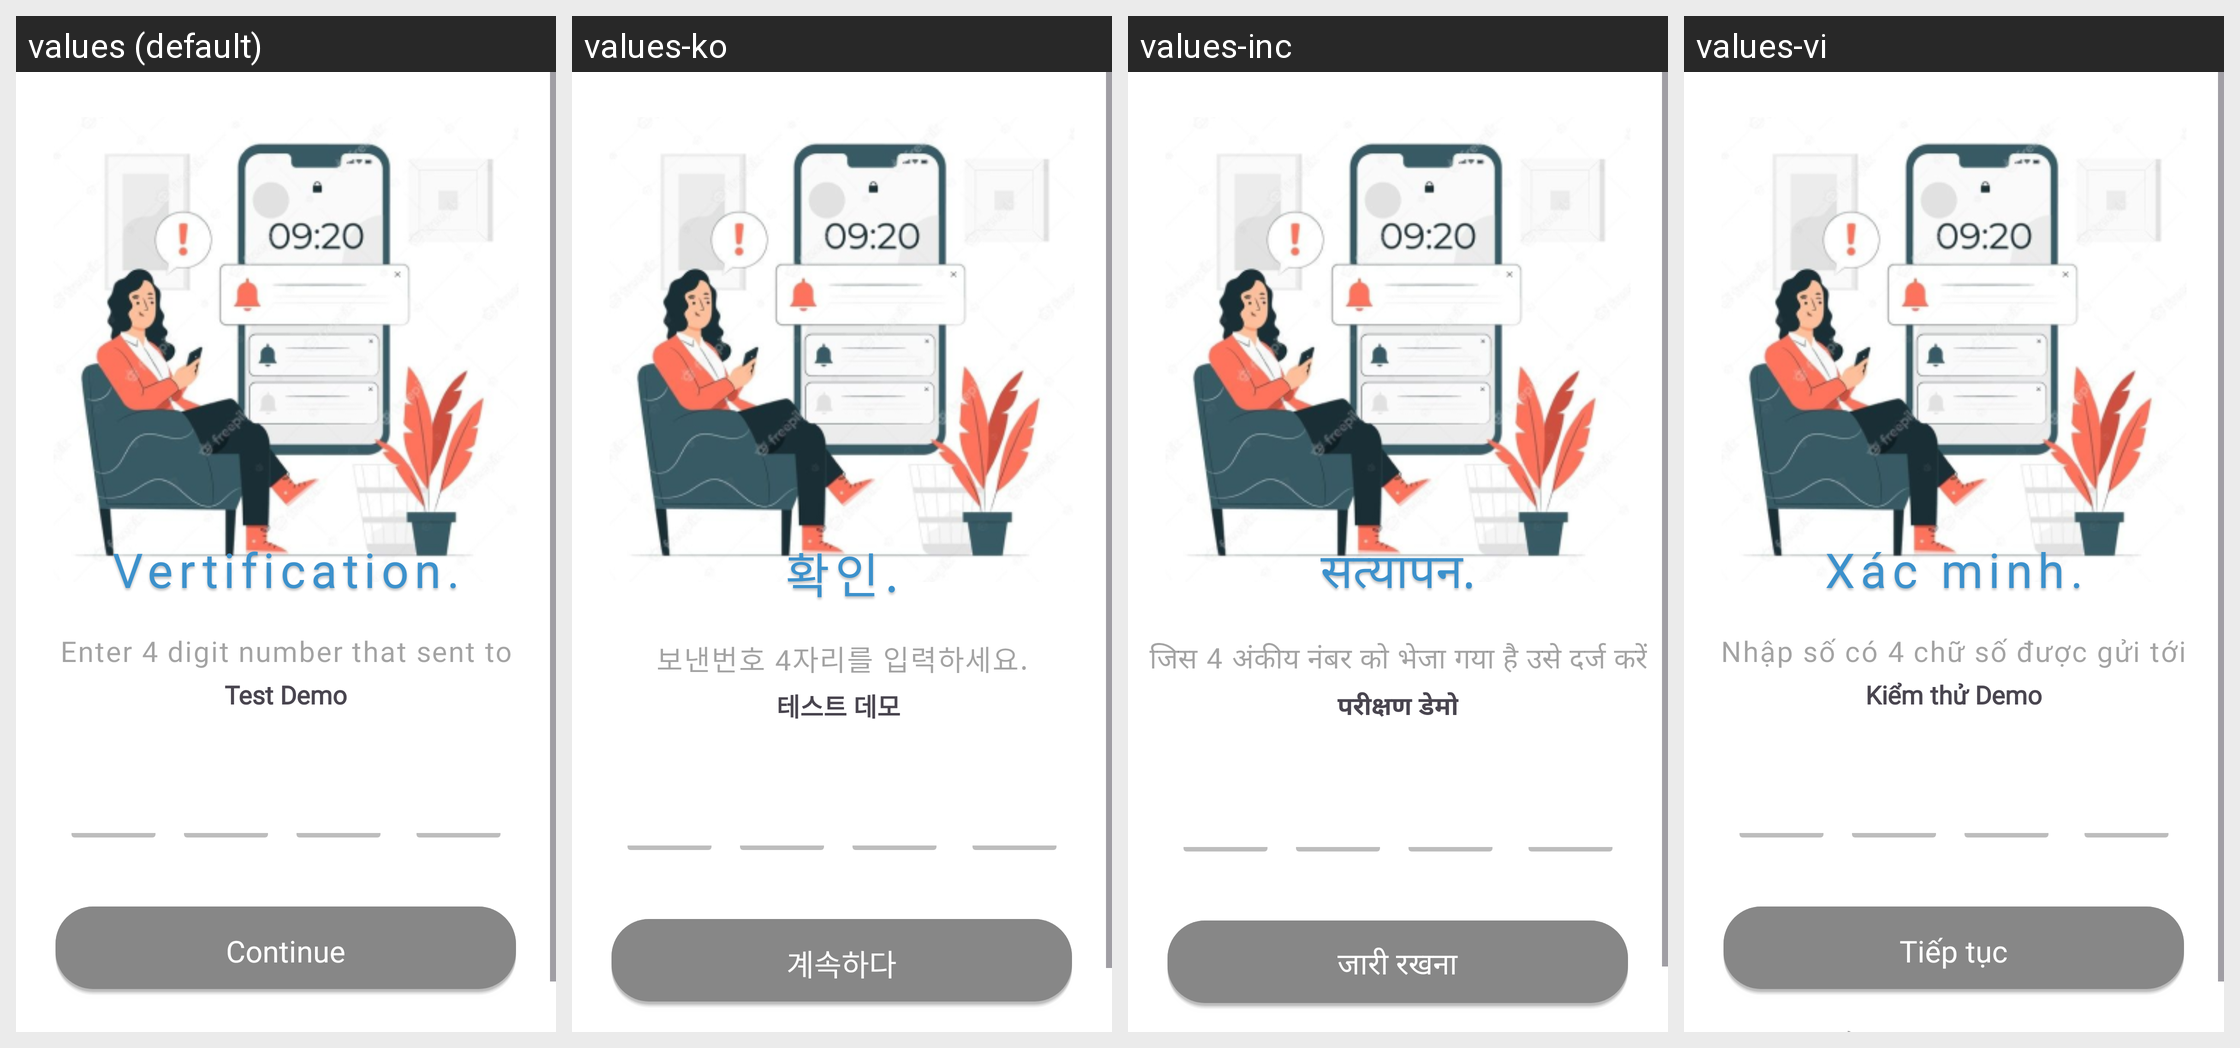

Translations of the strings shown on this Android screen, per locale in the grid:
Android screen res/layout/fragment_verification.xml rendered under 4 locales, left to right: values (default), values-ko, values-inc, values-vi. Device: Nexus 5 (rendered at 1080×1920; each locale shown at half size, 540×960, under a caption strip naming it); theme Theme.MangaPlusApp.
Strings drawn on this screen, with the default value and each locale's value (text and hints the layout hard-codes, and strings that could not be matched under every locale, appear in the picture but are not listed):

Vertification
  values: Vertification.
  values-ko: 확인.
  values-inc: सत्यापन.
  values-vi: Xác minh.

RecommnedOTP
  values: Enter 4 digit number that sent to
  values-ko: 보낸번호 4자리를 입력하세요.
  values-inc: जिस 4 अंकीय नंबर को भेजा गया है उसे दर्ज करें
  values-vi: Nhập số có 4 chữ số được gửi tới

testDemo
  values: Test Demo
  values-ko: 테스트 데모 
  values-inc: परीक्षण डेमो
  values-vi: Kiểm thử Demo

Continue
  values: Continue
  values-ko: 계속하다
  values-inc: जारी रखना
  values-vi: Tiếp tục
